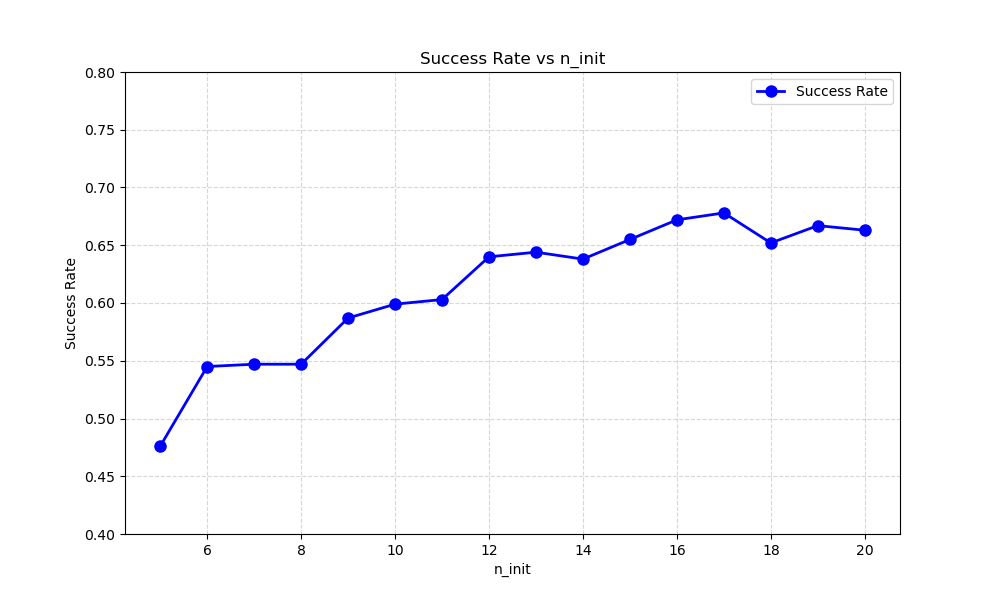

Source data for this figure (header and first rows):
n_init, fail_count, success_rate
5, 524, 0.476
6, 455, 0.545
7, 453, 0.547
8, 453, 0.547
9, 413, 0.587
10, 401, 0.599
11, 397, 0.603
12, 360, 0.64
13, 356, 0.644
14, 362, 0.638
15, 345, 0.655
16, 328, 0.672
17, 322, 0.678
18, 348, 0.652
19, 333, 0.667
20, 337, 0.663
